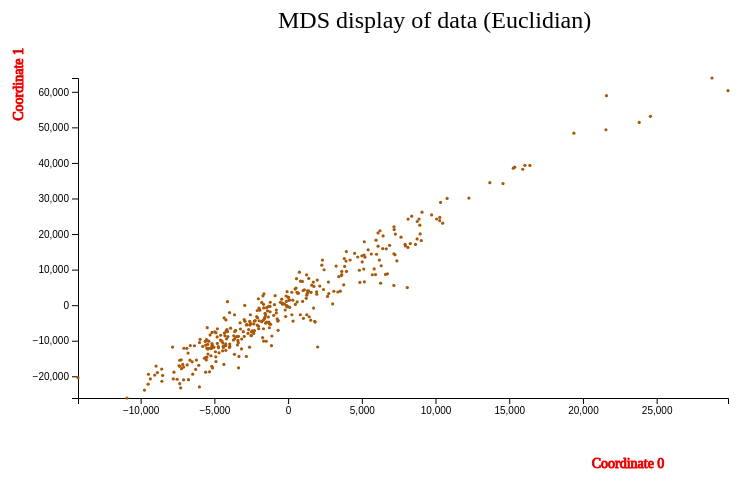
D3 v7 page, settled after 360 driven frames (6 s of simulated time); the page loaded 1 data file(s).


// ── jsFiles/dataMDS.js
var svg = d3.select("svg"),
  margin = 200,
  width = svg.attr("width") - margin,
  height = svg.attr("height") - margin;

var g = svg.append("g").attr("transform", "translate(" + 100 + "," + 100 + ")");

svg
  .append("text")
  .attr("transform", "translate(100,0)")
  .attr("x", 200)
  .attr("y", 50)
  .attr("font-size", "24px")
  .text("MDS display of data (Euclidian) ");

d3.csv("./data/dataMDSEuclidian.csv").then(function (data) {
  var xScale = d3 //scales the x-axis
    .scaleLinear()
    .range([0, width])
    .domain([
      d3.min(
        data,
        (d) =>
          //max is whatever's max in the column attribute
          +d["0"]
      ),
      d3.max(
        data,
        (d) =>
          //max is whatever's max in the column attribute
          +d["0"]
      ),
    ]);

  g.append("g") //group element for x-axis
    .attr("class", "xaxis")
    .attr("transform", "translate(0," + height + ")") //adds x-axis at the bottom of SVG
    .call(d3.axisBottom(xScale)); //insert x-axis

  g.append("g") //group element for x-axis title
    .attr("class", "xaxistitle")
    .attr("transform", "translate(0," + height + ")") //adds x-axis at the bottom of SVG
    .append("text")
    .attr("y", height - 250)
    .attr("x", width - 100)
    .attr("text-anchor", "middle")
    .attr("font-size", "14px")
    .attr("stroke", "red")
    .text("Coordinate 0"); //adds x-axis header

  var yScale = d3
    .scaleLinear()
    .range([height, 0])
    .domain([d3.min(data, (d) => +d["1"]), d3.max(data, (d) => +d["1"])]);

  g.append("g")
    .attr("class", "yaxis") //group element for y-axis
    .call(d3.axisLeft(yScale));

  g.append("g") //group element for y-axis title
    //insert y-axis at the left of graph
    .attr("class", "yaxistitle")
    .append("text") //appends the y-axis header
    .attr("transform", "rotate(-90)")
    .attr("y", -55) //moves y-axis title   left and right since it was rotated
    .attr("x", 30) //decreasing this moves y-axis title down
    .attr("font-size", "14px")
    .attr("text-anchor", "end")
    .attr("stroke", "red")
    .text("Coordinate 1"); //y-axis title stays the same for all attributes

  g.selectAll(".circle")
    .data(data)
    .enter()
    .append("circle")

    .attr("r", function (d) {
      return 1.6;
    })
    .attr("cx", function (d) {
      return xScale(+d["0"]);
    })
    .attr("cy", function (d) {
      return yScale(+d["1"]);
    })

    .style("fill", "#A85709");
});


### data: data/dataMDSEuclidian.csv
, 0, 1
0, -2919, -4555
1, -8864, -18965
2, -7526, -20830
3, -3379, -10550
4, 699.3, 3420
5, -5581, -14661
6, -5109, -11383
7, -4591, -9821
8, -8510, -19759
9, -4724, -11972
10, 767.7, 9269
11, -9741, -23869
12, 1287, 3209
13, -4892, -7771
14, -1527, -2742
15, -6845, -16812
16, -7349, -22069
17, -5589, -11220
18, -6633, -11368
19, 16060, 39330
20, -1671, -6638
21, 1270, 2799
22, -2775, -5496
23, 15276, 38520
24, -2335, -7953
25, -4355, -16662
26, -2614, -11808
27, -2495, -7491
28, -5126, -17650
29, 8085, 4932
30, -2069, -3564
31, -5031, -11847
32, -1184, -5390
33, 5132, 10161
34, 8757, 23526
35, 472.6, 4528
36, 10343, 28900
37, 12264, 30116
38, 4869, 6390
39, 3772, 5731
40, 8643, 17067
41, -1639, 3215
42, 7957, 16650
43, 23817, 51388
44, 2677, 2468
45, 3258, 10995
46, 28752, 63883
47, 3641, 8620
48, 29839, 60318
49, 7660, 19115
50, -1570, -3376
51, -8955, -17118
52, 8752, 18628
53, 8960, 20028
54, 253.9, -2702
55, -669.3, -4328
56, -5454, -12364
57, -2719, -7962
58, 8385, 25017
59, 2152, 5361
... 299 more rows